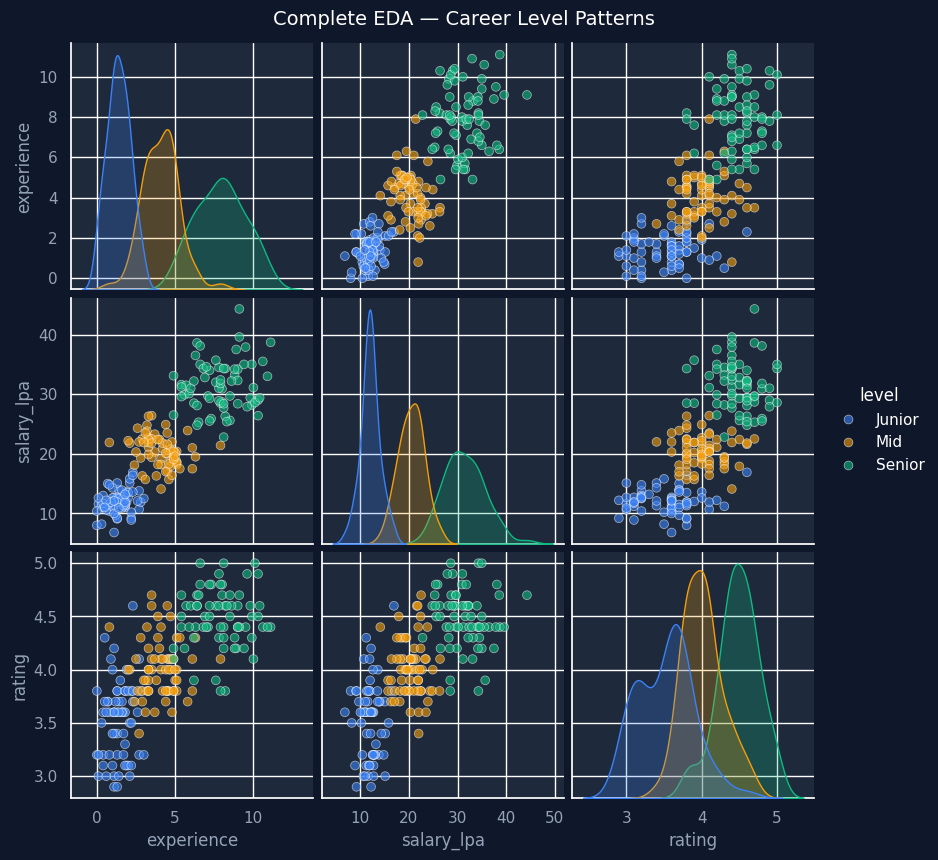

The matplotlib source for this figure:
"""
Day 42 — Seaborn: Statistical Visualization
Topic: Pairplot — Complete EDA in One Chart
Date: 29 June 2026
Author: Bala Ravi

Pairplot shows EVERY feature vs EVERY other feature!
The fastest way to do complete EDA!
"""
import matplotlib
matplotlib.use('Agg')
import matplotlib.pyplot as plt
import seaborn as sns
import pandas as pd
import numpy as np
import os

OUTPUT_DIR = "charts"
os.makedirs(OUTPUT_DIR, exist_ok=True)


def create_classification_dataset() -> pd.DataFrame:
    """
    Create dataset for classification-style EDA.
    Simulates job seniority classification!
    """
    np.random.seed(42)
    n = 200

    # Junior cluster
    junior_exp = np.random.normal(1.5, 0.8, n // 3)
    junior_salary = np.random.normal(12, 2, n // 3)
    junior_rating = np.random.normal(3.5, 0.4, n // 3)

    # Mid cluster
    mid_exp = np.random.normal(4, 1, n // 3)
    mid_salary = np.random.normal(20, 3, n // 3)
    mid_rating = np.random.normal(4.0, 0.3, n // 3)

    # Senior cluster
    senior_exp = np.random.normal(8, 1.5,
                                   n - 2*(n // 3))
    senior_salary = np.random.normal(
        32, 4, n - 2*(n // 3))
    senior_rating = np.random.normal(
        4.5, 0.3, n - 2*(n // 3))

    df = pd.DataFrame({
        'experience': np.concatenate(
            [junior_exp, mid_exp, senior_exp]),
        'salary_lpa': np.concatenate(
            [junior_salary, mid_salary, senior_salary]),
        'rating': np.concatenate(
            [junior_rating, mid_rating, senior_rating]),
        'level': (['Junior'] * (n // 3) +
                 ['Mid'] * (n // 3) +
                 ['Senior'] * (n - 2*(n // 3)))
    })

    df['experience'] = df['experience'].clip(
        0, 15).round(1)
    df['salary_lpa'] = df['salary_lpa'].clip(
        5, 55).round(1)
    df['rating'] = df['rating'].clip(1, 5).round(1)

    return df


def pairplot_demo(df: pd.DataFrame) -> None:
    """
    Create pairplot — sees ALL relationships at once!
    """
    sns.set_theme(style="darkgrid", rc={
        "axes.facecolor": "#1e293b",
        "figure.facecolor": "#0f172a",
        "text.color": "white",
        "axes.labelcolor": "#94a3b8",
        "xtick.color": "#94a3b8",
        "ytick.color": "#94a3b8",
    })

    palette = {'Junior': '#3b82f6',
               'Mid': '#f59e0b',
               'Senior': '#10b981'}

    g = sns.pairplot(
        df, hue='level', palette=palette,
        diag_kind='kde',
        plot_kws={'alpha': 0.6, 's': 40},
        height=2.8)

    g.fig.patch.set_facecolor('#0f172a')
    for ax in g.axes.flatten():
        if ax is not None:
            ax.set_facecolor('#1e293b')

    g.fig.suptitle(
        'Complete EDA — Career Level Patterns',
        color='white', fontsize=14, y=1.02)

    path = f"{OUTPUT_DIR}/pairplot_eda.png"
    g.savefig(path, dpi=150, facecolor='#0f172a',
             bbox_inches='tight')
    plt.close()
    print(f"✅ Saved: {path}")
    print(f"   → Shows ALL feature relationships")
    print(f"   → Career levels CLEARLY separable!")
    print(f"   → This means ML classification")
    print(f"     will work well on this data! 🎯")


def class_separability_insight(
        df: pd.DataFrame) -> None:
    """
    Explain what pairplot tells us about ML readiness.
    """
    print("\n=== ML Readiness Analysis ===\n")

    for level in df['level'].unique():
        subset = df[df['level'] == level]
        print(f"{level}:")
        print(f"  Experience: "
              f"{subset['experience'].mean():.1f} "
              f"± {subset['experience'].std():.1f} yrs")
        print(f"  Salary: "
              f"₹{subset['salary_lpa'].mean():.1f} "
              f"± ₹{subset['salary_lpa'].std():.1f} LPA")
        print(f"  Rating: "
              f"{subset['rating'].mean():.1f} "
              f"± {subset['rating'].std():.1f}")
        print()

    print("💡 Insight: If clusters in pairplot")
    print("   are well-separated (like above) —")
    print("   a simple classifier (Decision Tree,")
    print("   KNN) will achieve high accuracy!")
    print()
    print("   If clusters OVERLAP heavily —")
    print("   you need more features or a more")
    print("   complex model (Random Forest, NN)!")


if __name__ == "__main__":
    df = create_classification_dataset()
    print(f"Dataset: {df.shape[0]} samples\n")

    pairplot_demo(df)
    class_separability_insight(df)
